Photos from the image-classification dataset "spiral_augmented" in the GitHub repository 2ai-lab/Leveraging-Handwriting-Impairment-as-an-Early-Biomarker-for-Parkinson-Disease. Its 2 classes are: healthy, Parkinson.

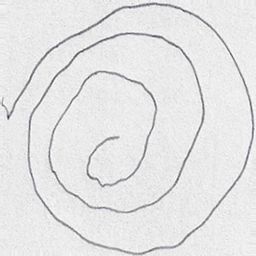
Label: Parkinson

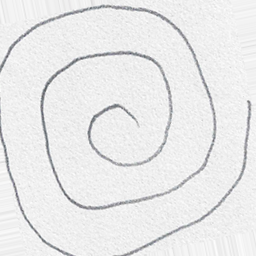
Label: healthy

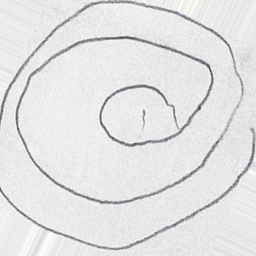
Label: Parkinson

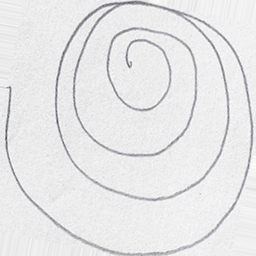
Label: healthy

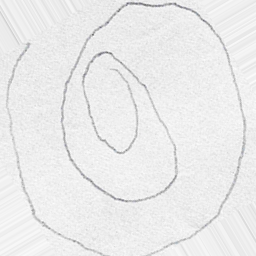
Label: Parkinson

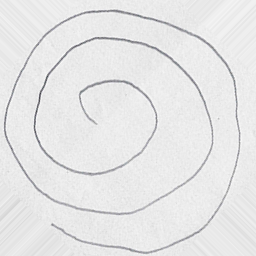
Label: healthy
